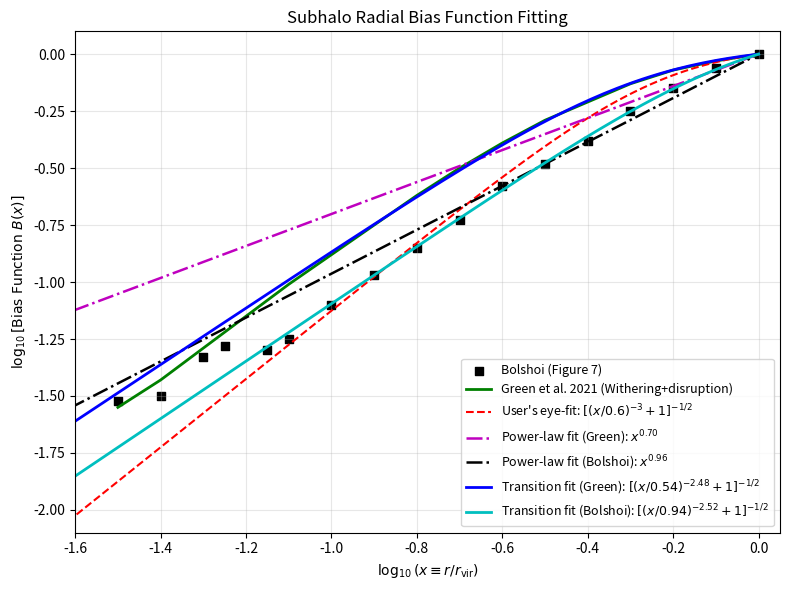

Generate this figure with matplotlib: (Note: this script raises an exception after producing the figure.)
import numpy as np
import matplotlib.pyplot as plt

# Digitized data points from Figure 7 (top-right panel: bias function log10(dN_sub/dN_NFW) vs log10(x))
# We extract points for the Bolshoi simulation (black squares) and the green curve (Withering + disruption)
bolshoi_logx = np.array([-1.5, -1.4, -1.3, -1.25, -1.15, -1.1, -1.0, -0.9, -0.8, -0.7, -0.6, -0.5, -0.4, -0.3, -0.2, -0.1, 0.0])
bolshoi_logy = np.array([-1.52, -1.50, -1.33, -1.28, -1.30, -1.25, -1.10, -0.97, -0.85, -0.73, -0.58, -0.48, -0.38, -0.25, -0.15, -0.06, 0.0])

# Green line (Withering + disruption) points
green_logx = np.array([-1.5, -1.4, -1.3, -1.2, -1.1, -1.0, -0.9, -0.8, -0.7, -0.6, -0.5, -0.4, -0.3, -0.2, -0.1, 0.0])
green_logy = np.array([-1.55, -1.43, -1.29, -1.15, -1.01, -0.88, -0.75, -0.62, -0.50, -0.39, -0.29, -0.21, -0.13, -0.07, -0.03, 0.0])

# Convert to linear x and y (bias B)
x_bolshoi = 10**bolshoi_logx
B_bolshoi = 10**bolshoi_logy

x_green = 10**green_logx
B_green = 10**green_logy

# 1. User's fit: 1/((x/0.6)**-3 + 1)**0.5
def B_user(x):
    # Normalized so that B(1) = 1
    raw = 1.0 / np.sqrt((x / 0.6)**(-3.0) + 1.0)
    norm = 1.0 / np.sqrt((1.0 / 0.6)**(-3.0) + 1.0)
    return raw / norm

# 2. Power law model: B(x) = x^alpha
def B_power(x, alpha):
    return x**alpha

# 3. Generalized transition model: B(x) = ( (x/x0)**-alpha + 1 )**-beta
def B_gen(x, x0, alpha, beta):
    raw = ((x / x0)**(-alpha) + 1.0)**(-beta)
    norm = ((1.0 / x0)**(-alpha) + 1.0)**(-beta)
    return raw / norm

# Fit models using scipy optimize curve_fit
from scipy.optimize import curve_fit

# Fit power law
popt_pow_b, _ = curve_fit(B_power, x_bolshoi, B_bolshoi, p0=[1.0])
popt_pow_g, _ = curve_fit(B_power, x_green, B_green, p0=[1.0])

# Fit generalized model (let's fix beta=1/2 or beta=1 for stability, or fit all)
# Let's fit all three: x0, alpha, beta
popt_gen_b, _ = curve_fit(lambda x, x0, alpha, beta: B_gen(x, x0, alpha, beta), 
                          x_bolshoi, B_bolshoi, p0=[0.5, 2.0, 0.5],
                          bounds=((1e-3, 0.1, 0.1), (2.0, 10.0, 5.0)))
popt_gen_g, _ = curve_fit(lambda x, x0, alpha, beta: B_gen(x, x0, alpha, beta), 
                          x_green, B_green, p0=[0.5, 2.0, 0.5],
                          bounds=((1e-3, 0.1, 0.1), (2.0, 10.0, 5.0)))

# Let's also fit a modified user model where beta=0.5, and we fit x0 and alpha
popt_user_like_b, _ = curve_fit(lambda x, x0, alpha: B_gen(x, x0, alpha, 0.5), 
                               x_bolshoi, B_bolshoi, p0=[0.6, 3.0])
popt_user_like_g, _ = curve_fit(lambda x, x0, alpha: B_gen(x, x0, alpha, 0.5), 
                               x_green, B_green, p0=[0.6, 3.0])

# Let's print out the best fit parameters
print("Power law fits:")
print(f"  Bolshoi: alpha = {popt_pow_b[0]:.3f}")
print(f"  Green:   alpha = {popt_pow_g[0]:.3f}")

print("\nUser-like fits (beta = 0.5 fixed):")
print(f"  Bolshoi: x0 = {popt_user_like_b[0]:.3f}, alpha = {popt_user_like_b[1]:.3f}")
print(f"  Green:   x0 = {popt_user_like_g[0]:.3f}, alpha = {popt_user_like_g[1]:.3f}")

print("\nGeneralized fits (x0, alpha, beta free):")
print(f"  Bolshoi: x0 = {popt_gen_b[0]:.3f}, alpha = {popt_gen_b[1]:.3f}, beta = {popt_gen_b[2]:.3f}")
print(f"  Green:   x0 = {popt_gen_g[0]:.3f}, alpha = {popt_gen_g[1]:.3f}, beta = {popt_gen_g[2]:.3f}")

# Plotting the comparison
fig, ax = plt.subplots(figsize=(8, 6))

ax.scatter(bolshoi_logx, bolshoi_logy, color='k', marker='s', s=40, label='Bolshoi (Figure 7)')
ax.plot(green_logx, green_logy, 'g-', lw=2, label='Green et al. 2021 (Withering+disruption)')

# Plot models
x_eval = np.logspace(-2, 0, 200)
logx_eval = np.log10(x_eval)

ax.plot(logx_eval, np.log10(B_user(x_eval)), 'r--', lw=1.5, label=r"User's eye-fit: $[(x/0.6)^{-3} + 1]^{-1/2}$")
ax.plot(logx_eval, np.log10(B_power(x_eval, popt_pow_g[0])), 'm-.', lw=1.8, label=f"Power-law fit (Green): $x^{{{popt_pow_g[0]:.2f}}}$")
ax.plot(logx_eval, np.log10(B_power(x_eval, popt_pow_b[0])), 'k-.', lw=1.8, label=f"Power-law fit (Bolshoi): $x^{{{popt_pow_b[0]:.2f}}}$")
ax.plot(logx_eval, np.log10(B_gen(x_eval, popt_user_like_g[0], popt_user_like_g[1], 0.5)), 'b-', lw=2, label=f"Transition fit (Green): $[(x/{popt_user_like_g[0]:.2f})^{{-{popt_user_like_g[1]:.2f}}} + 1]^{{-1/2}}$")
ax.plot(logx_eval, np.log10(B_gen(x_eval, popt_user_like_b[0], popt_user_like_b[1], 0.5)), 'c-', lw=2, label=f"Transition fit (Bolshoi): $[(x/{popt_user_like_b[0]:.2f})^{{-{popt_user_like_b[1]:.2f}}} + 1]^{{-1/2}}$")




ax.set_xlim(-1.6, 0.05)
ax.set_ylim(-2.1, 0.1)
ax.set_xlabel(r'$\log_{10}(x \equiv r/r_{\rm vir})$')
ax.set_ylabel(r'$\log_{10}[{\rm Bias\ Function}\ B(x)]$')
ax.set_title('Subhalo Radial Bias Function Fitting')
ax.grid(alpha=0.3)
ax.legend(fontsize=9, loc='lower right')

plt.tight_layout()
plt.savefig('plots/bias_fit_comparison.png', dpi=150)
print("\nWrote plots/bias_fit_comparison.png")
